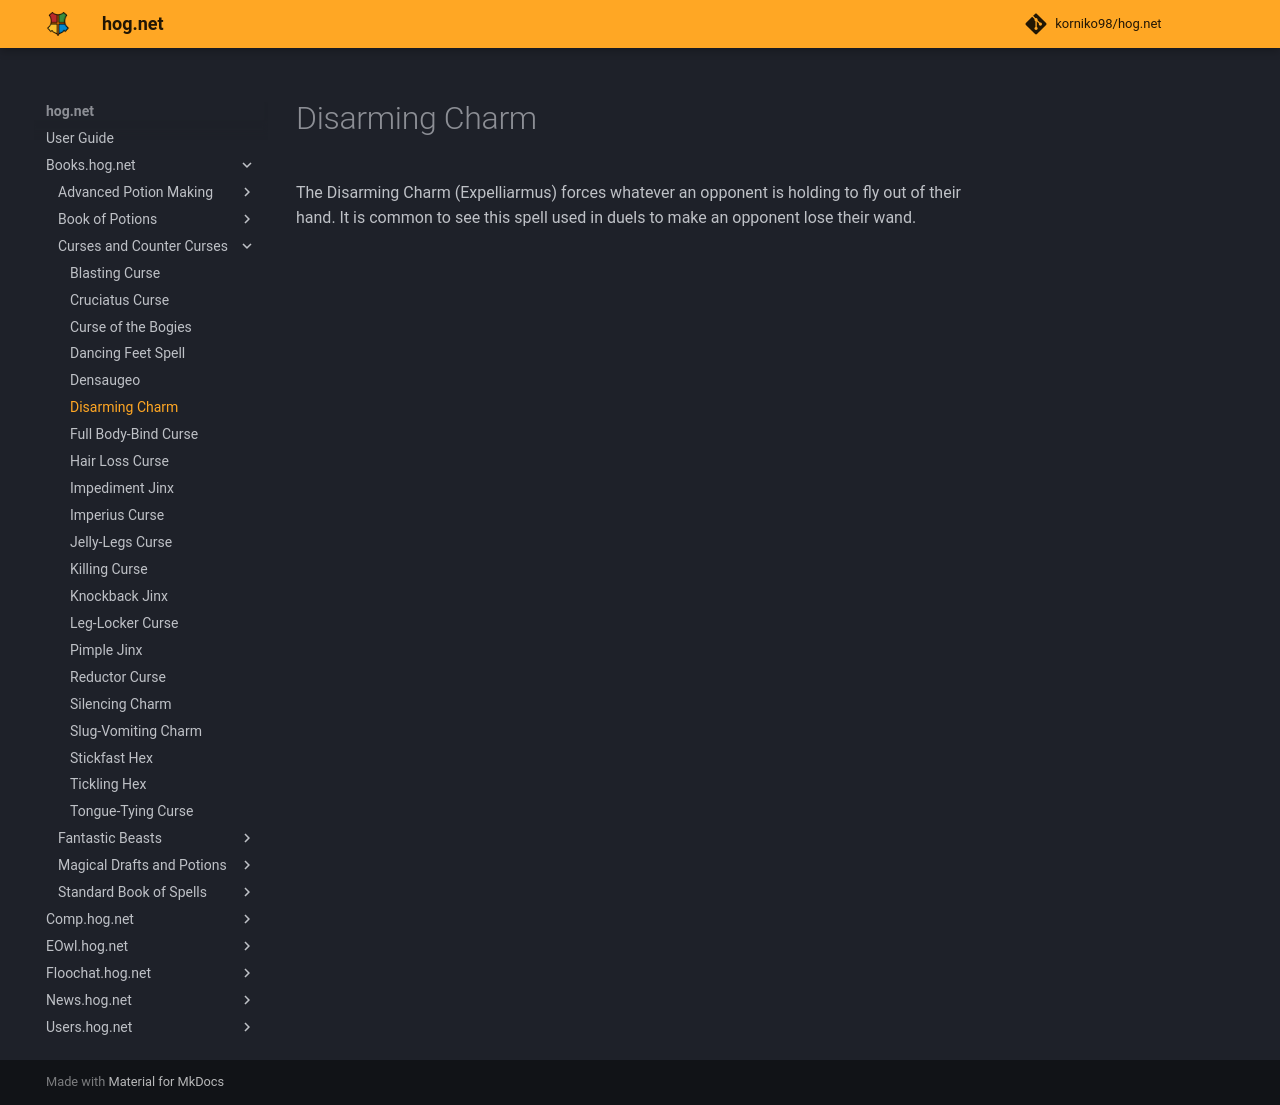

repository: korniko98/hog.net · page: Books.hog.net/Curses_and_Counter-Curses/Disarming_Charm/index.html · generator: mkdocs

# Disarming Charm  
The Disarming Charm (Expelliarmus) forces whatever an opponent is holding to fly out of their hand. It is common to see this spell used in duels to make an opponent lose their wand.  
  

<meta name="robots" content="noindex, noarchive, nofollow">
